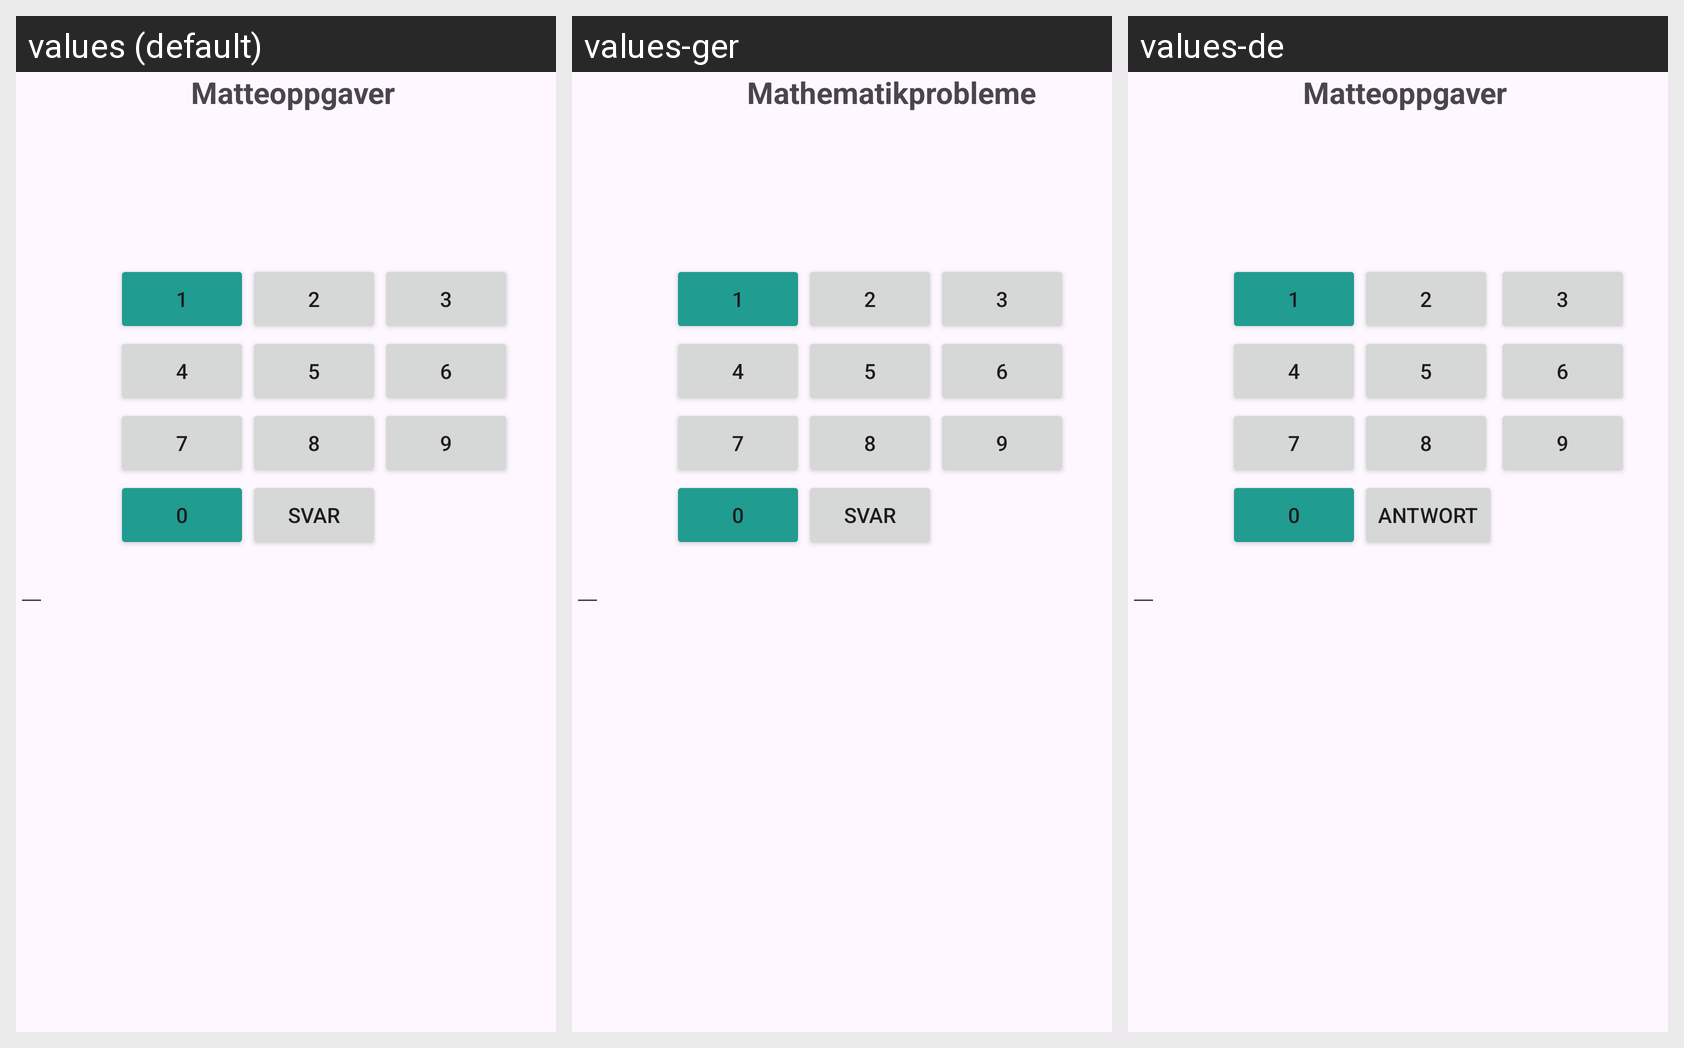

Strings drawn on this Android screen and how each of the app's shown locales translates them:
Android screen res/layout/activity_startgame.xml rendered under 3 locales, left to right: values (default), values-ger, values-de. Device: Nexus 5 (rendered at 1080×1920; each locale shown at half size, 540×960, under a caption strip naming it); theme Theme.Mappe1_s364756.
Strings drawn on this screen, with the default value and each locale's value (text and hints the layout hard-codes appear in the picture but are not listed):

title_startGame
  values: Matteoppgaver
  values-ger: Mathematikprobleme
  values-de: Matteoppgaver  [not translated; the default value is used]

btn_tall1
  values: 1
  values-ger: 1
  values-de: 1  [not translated; the default value is used]

btn_tall2
  values: 2
  values-ger: 2
  values-de: 2  [not translated; the default value is used]

btn_tall3
  values: 3
  values-ger: 3
  values-de: 3  [not translated; the default value is used]

btn_tall4
  values: 4
  values-ger: 4
  values-de: 4  [not translated; the default value is used]

btn_tall5
  values: 5
  values-ger: 5
  values-de: 5  [not translated; the default value is used]

btn_tall6
  values: 6
  values-ger: 6
  values-de: 6  [not translated; the default value is used]

btn_tall7
  values: 7
  values-ger: 7
  values-de: 7  [not translated; the default value is used]

btn_tall8
  values: 8
  values-ger: 8
  values-de: 8  [not translated; the default value is used]

btn_tall9
  values: 9
  values-ger: 9
  values-de: 9  [not translated; the default value is used]

btn_tall0
  values: 0
  values-ger: 0
  values-de: 0  [not translated; the default value is used]

btn_svar
  values: Svar
  values-ger: Svar  [not translated; the default value is used]
  values-de: Antwort
